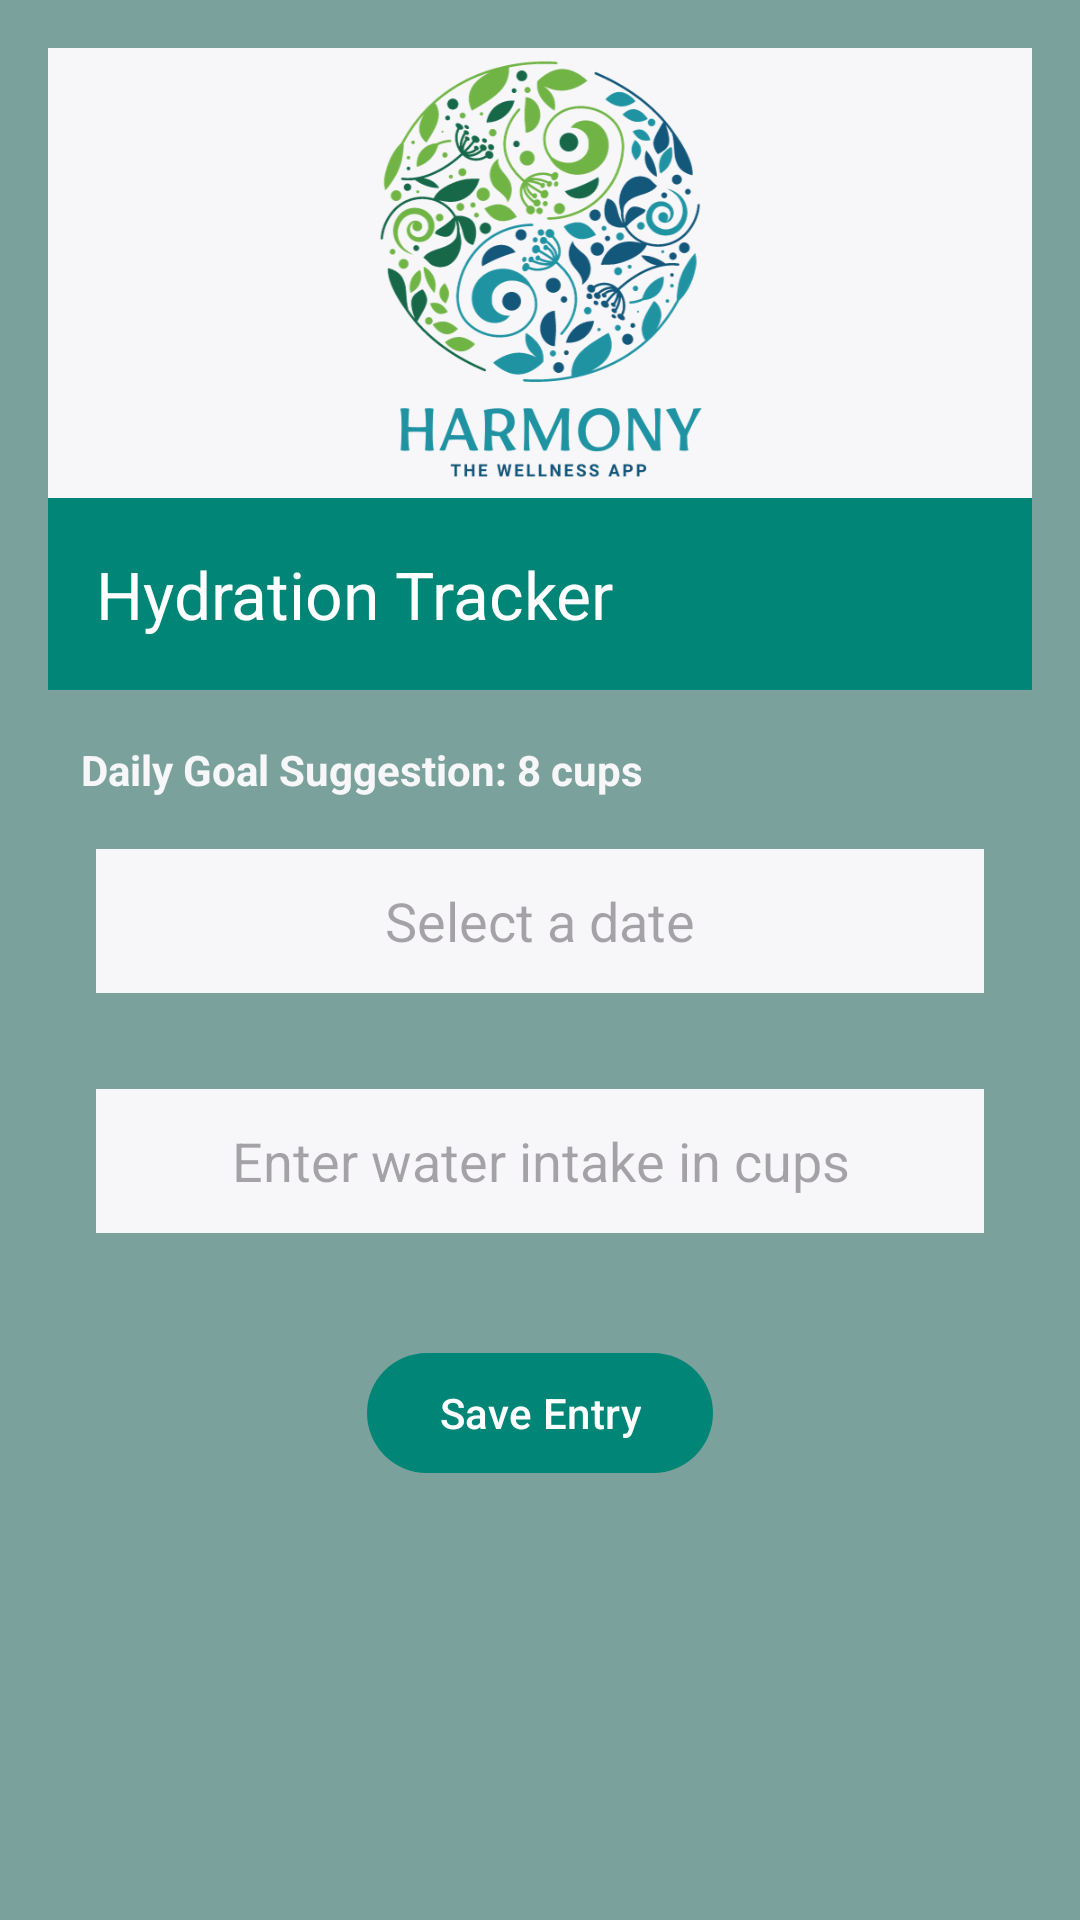

Android layout source for this screen:
<!-- AndroidManifest.xml: application theme Theme.HarmonyHub -->
<!-- res/layout/activity_hydration.xml -->
<?xml version="1.0" encoding="utf-8"?>
<RelativeLayout xmlns:android="http://schemas.android.com/apk/res/android"
    xmlns:app="http://schemas.android.com/apk/res-auto"
    xmlns:tools="http://schemas.android.com/tools"
    android:layout_width="match_parent"
    android:layout_height="match_parent"
    android:background="@color/colorPrimaryLight"
    android:padding="16dp"
    tools:context=".Hydration">

    <LinearLayout
        android:id="@+id/layout_above_scrollview"
        android:layout_width="match_parent"
        android:layout_height="wrap_content"
        android:orientation="vertical">

        <LinearLayout
            android:layout_width="match_parent"
            android:layout_height="150dp"
            android:background="@color/white"
            android:gravity="center"
            android:orientation="vertical">

            <ImageView
                android:id="@+id/imageView"
                android:layout_width="match_parent"
                android:layout_height="match_parent"
                android:contentDescription="@string/logo_Image"
                app:srcCompat="@drawable/logo" />
        </LinearLayout>

        <com.google.android.material.appbar.MaterialToolbar
            android:id="@+id/hydration_toolbar"
            android:layout_width="match_parent"
            android:layout_height="?attr/actionBarSize"
            android:background="?attr/colorPrimary"
            app:popupTheme="@style/ThemeOverlay.AppCompat.Light"
            app:title="Hydration Tracker"
            app:titleTextColor="@android:color/white" />

        <ScrollView
            android:layout_width="match_parent"
            android:layout_height="match_parent"
            android:layout_below="@id/hydration_toolbar">

            <LinearLayout
                android:id="@+id/layout_inside_scrollview"
                android:layout_width="match_parent"
                android:layout_height="wrap_content"
                android:orientation="vertical">

                <TextView
                    android:id="@+id/textViewGoal"
                    android:layout_width="match_parent"
                    android:layout_height="wrap_content"
                    android:layout_gravity="center"
                    android:layout_marginTop="16dp"
                    android:padding="1dp"
                    android:text="   Daily Goal Suggestion: 8 cups "
                    android:textColor="@color/white"
                    android:textStyle="bold" />


                <com.google.android.material.textfield.TextInputEditText
                    android:id="@+id/edit_text_date"
                    android:layout_width="match_parent"
                    android:layout_height="48dp"
                    android:layout_margin="16dp"
                    android:background="@color/white"
                    android:clickable="true"
                    android:focusable="false"
                    android:importantForAutofill="no"
                    android:hint="Select a date"
                    android:gravity="center"
                    android:inputType="date" />


                <com.google.android.material.textfield.TextInputEditText
                    android:id="@+id/edit_cups_input"
                    android:layout_width="match_parent"
                    android:layout_height="48dp"
                    android:layout_margin="16dp"
                    android:background="@color/white"
                    android:gravity="center"
                    android:hint="Enter water intake in cups"
                    android:importantForAutofill="no"
                    android:inputType="number" />

                <com.google.android.material.button.MaterialButton
                    android:id="@+id/button_save_water"
                    android:layout_width="wrap_content"
                    android:layout_height="wrap_content"
                    android:layout_gravity="center"
                    android:layout_marginTop="20dp"
                    android:text="Save Entry" />

            </LinearLayout>
        </ScrollView>
    </LinearLayout>
</RelativeLayout>
<!-- resources referenced by this layout -->
<resources>
  <color name="colorPrimaryLight">#7BA19C</color>
  <color name="white">#f7f6f9</color>
  <!-- drawable logo: png bitmap (drawable, 119385 bytes) -->
  <string name="logo_Image">logo</string>
  <style name="Theme.HarmonyHub" parent="Base.Theme.HarmonyHub" />
  <style name="Base.Theme.HarmonyHub" parent="Theme.Material3.DayNight.NoActionBar">
          
          <item name="colorPrimary">#008577</item>
          <item name="colorPrimaryVariant">#00574B</item>
          <item name="colorOnPrimary">#FFFFFF</item>
  
          
          <item name="colorSecondary">#449E77</item>
          <item name="colorSecondaryVariant">#059558</item>
          <item name="colorOnSecondary">#030404</item>
  
          <item name="background">@color/colorBeige</item>
  
  
          
          <item name="android:statusBarColor">?attr/colorPrimaryVariant</item>
          
      </style>
  <color name="colorBeige">#B6B4AB</color>
</resources>
